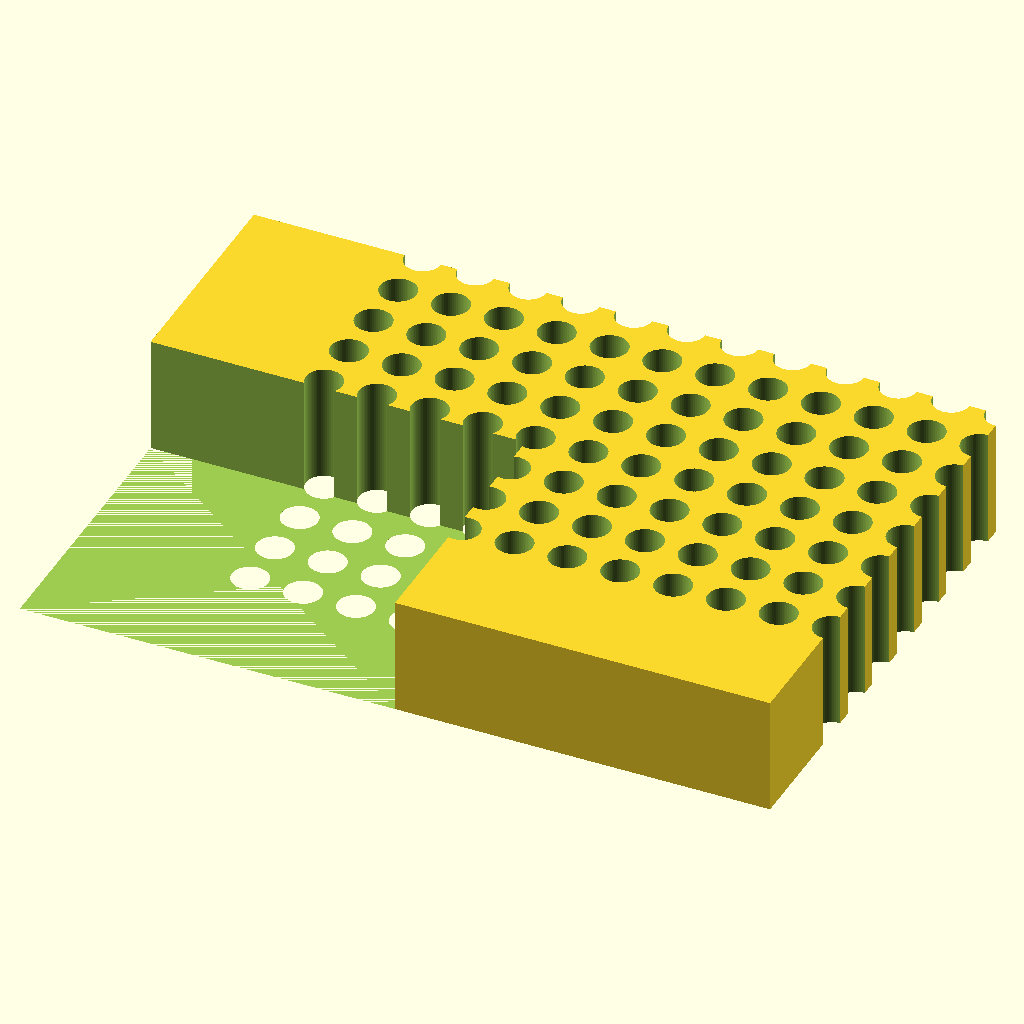
Cell 1 — every parameter at its default value.
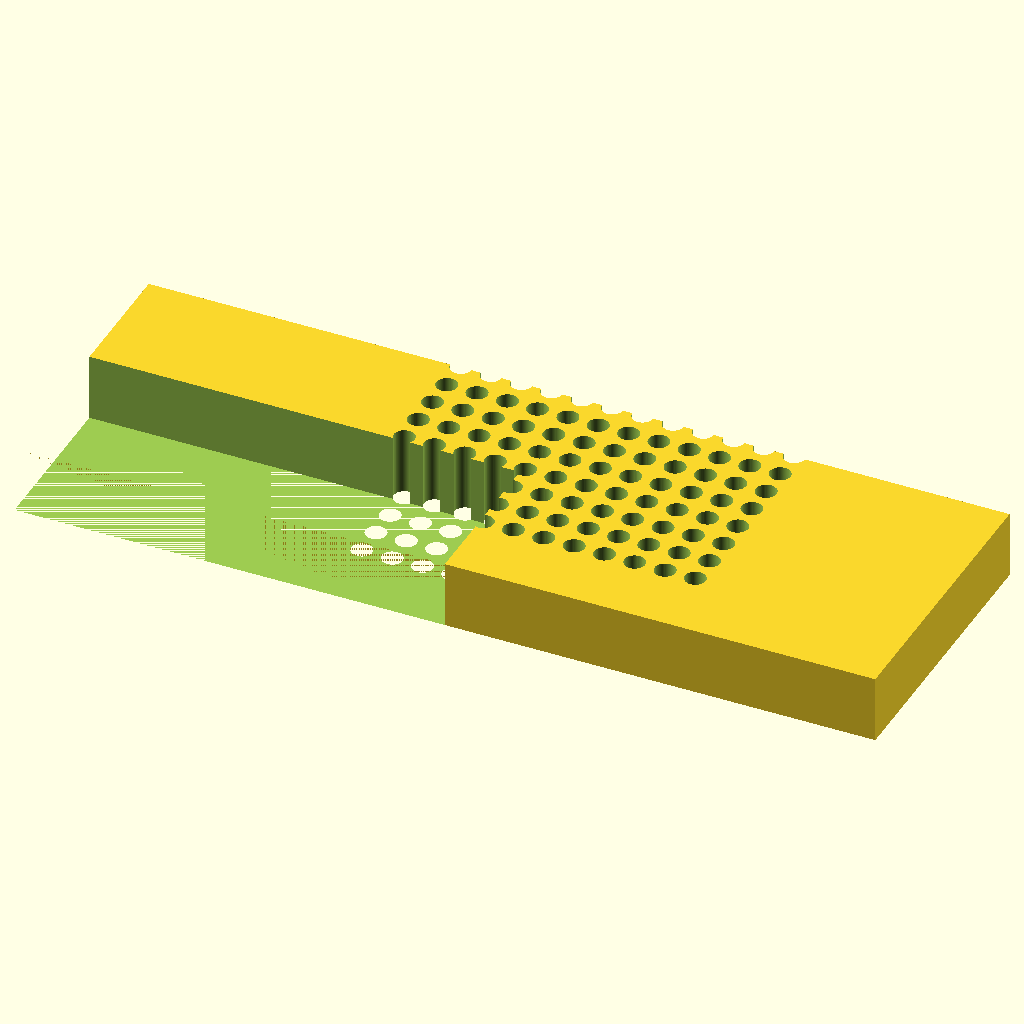
Cell 2: block_l = 255.52 (everything else at default).
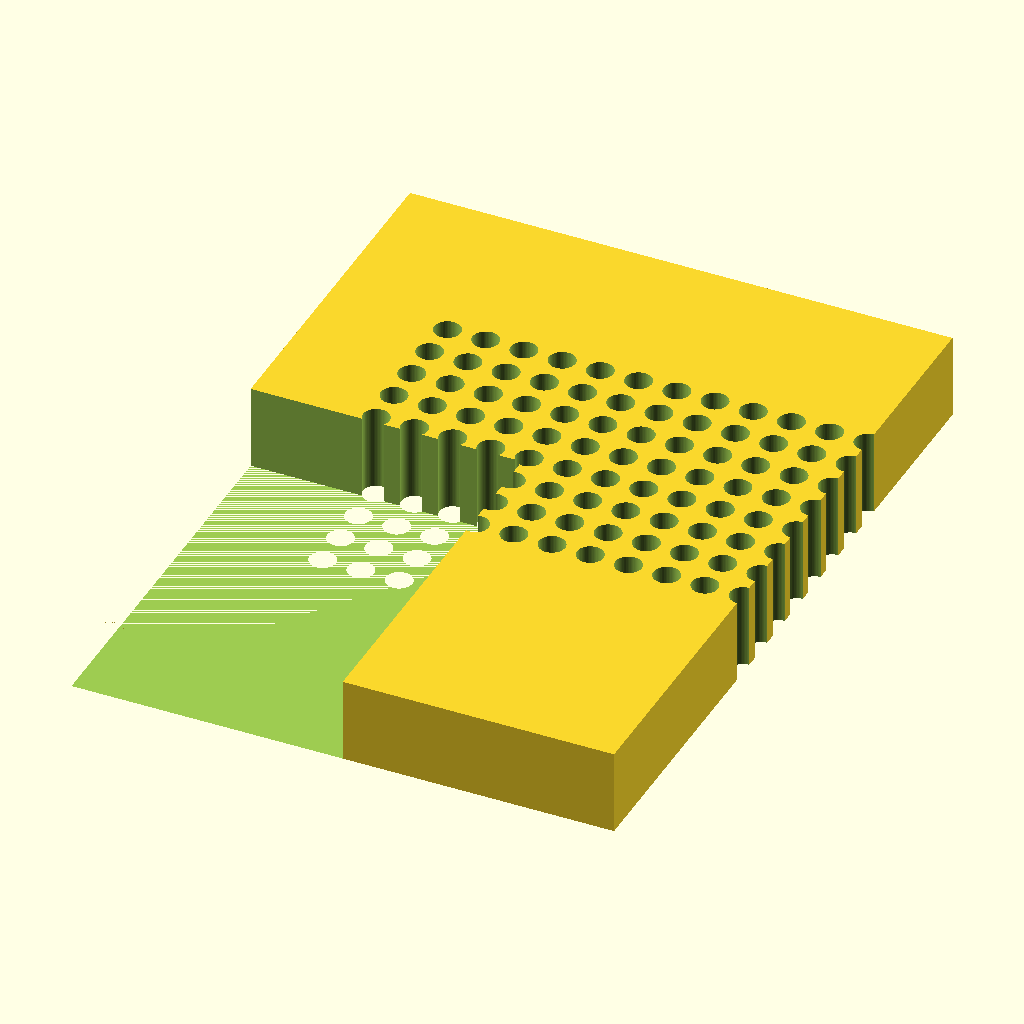
Cell 3 — block_w set to 170.96, the other parameters unchanged.
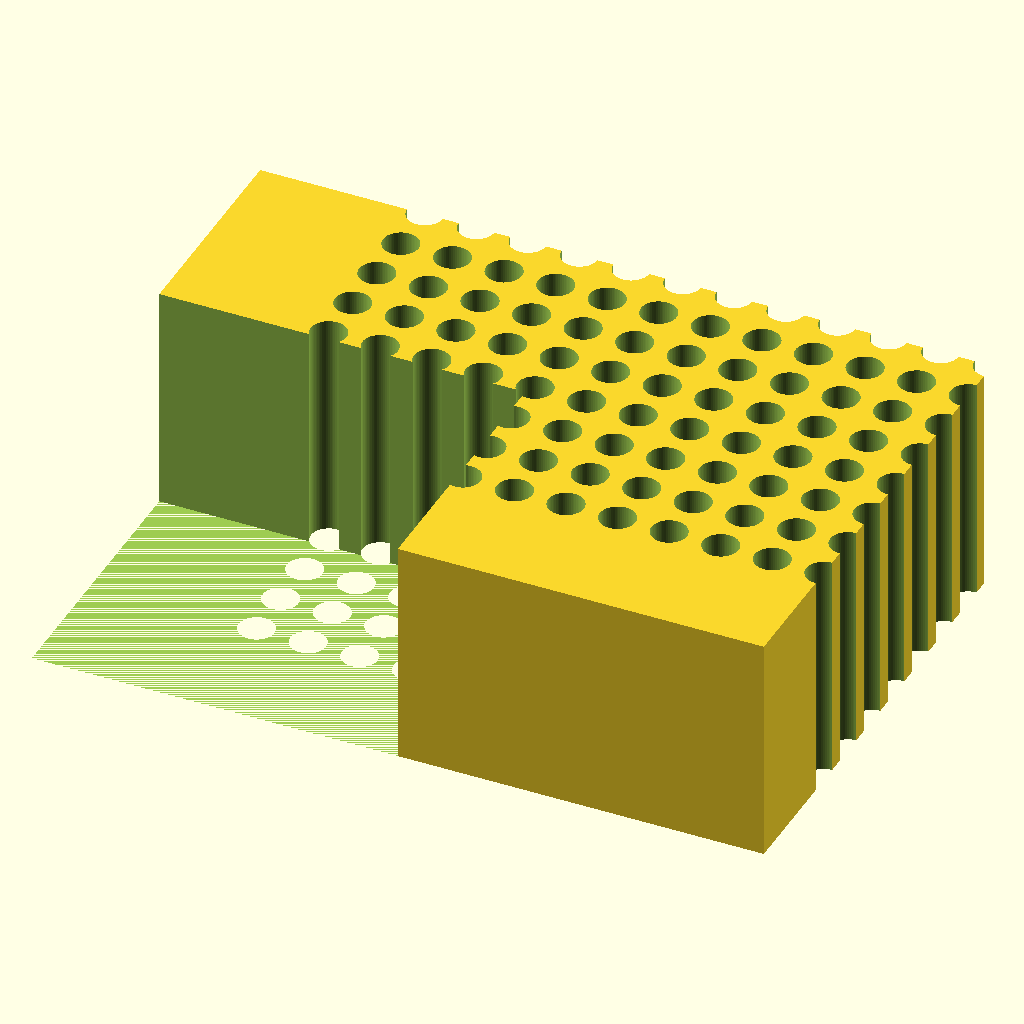
Cell 4: the same model with block_h = 40.
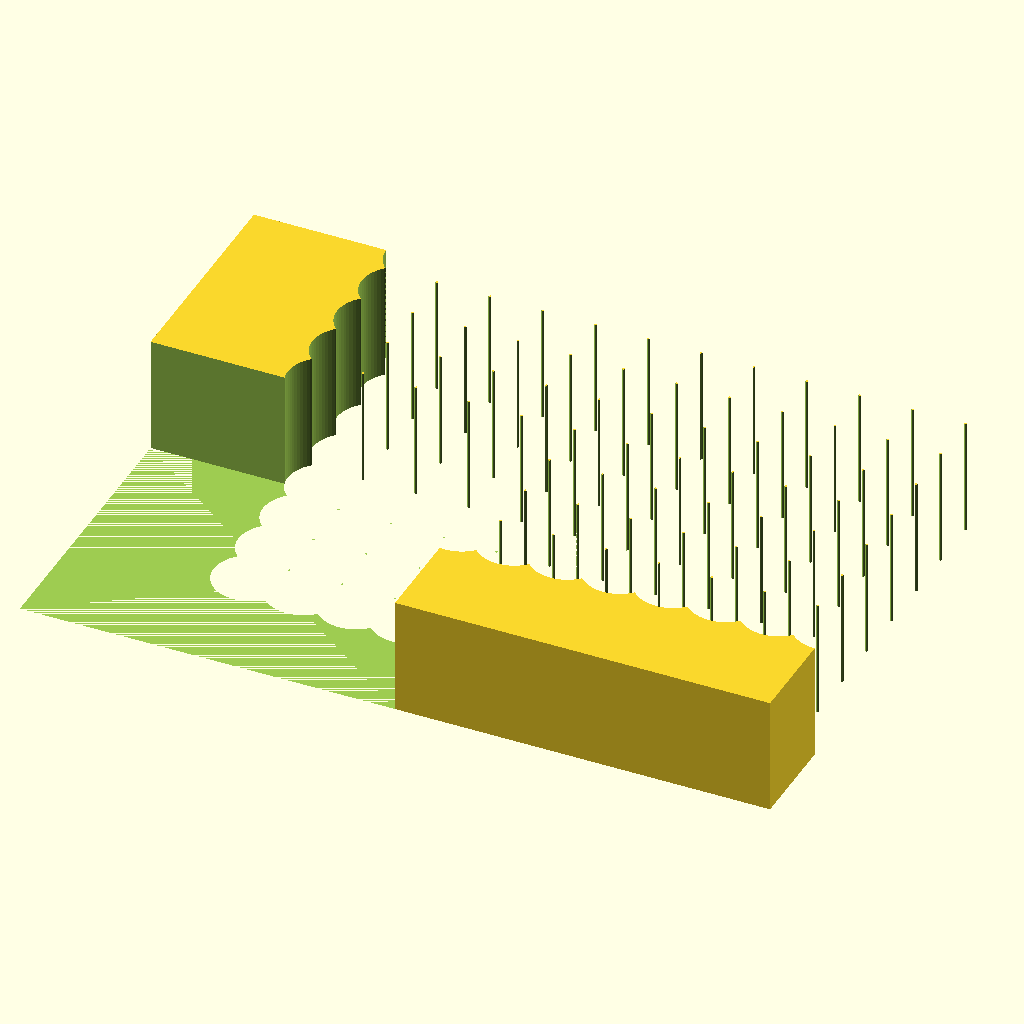
Cell 5 — hole_d set to 12.4, the other parameters unchanged.
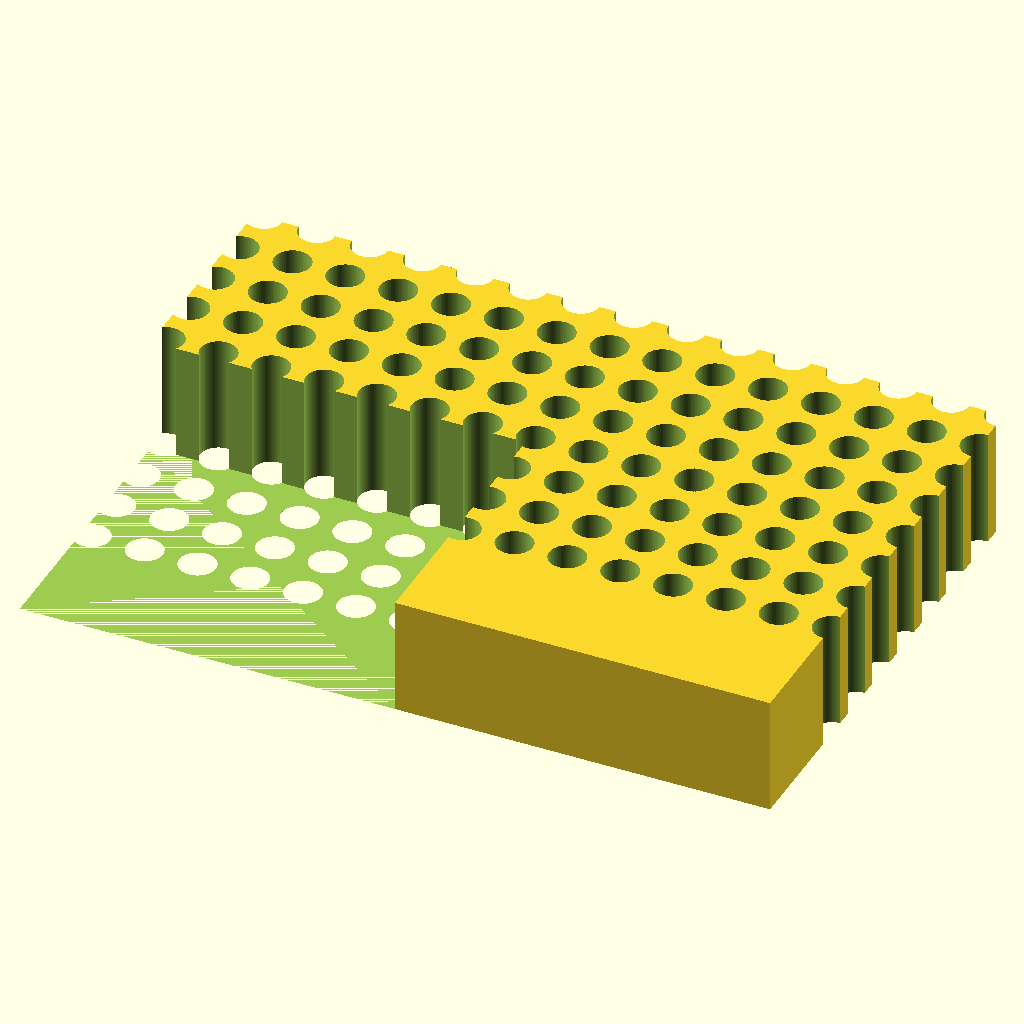
Cell 6 — hole_nx set to 24, the other parameters unchanged.
The same orthographic view direction (rotation 55°, 0°, 25°; colour scheme Cornfield) for every cell, with the view re-fitted per cell, so scale and position can differ between cells.
The OpenSCAD source (bench/results/gpu-v8-g1/code/scadcoder-v8/pcr_tube_rack_sbs_s7_a2.scad):
// 96-well PCR tube rack (0.2 mL) - microplate footprint
// Print orientation: flat on bed, z = 0 up to block_top

// ---------- Block ----------
block_l = 127.76;   // length along X (mm)
block_w = 85.48;    // width along Y (mm)
block_h = 20;       // height along Z (mm)

// ---------- Holes ----------
hole_d     = 6.2;   // through-hole diameter (mm)
hole_nx    = 12;    // columns along X
hole_ny    = 8;     // rows along Y
hole_pitch = 9.0;   // centre-to-centre spacing (mm)
hole_a1_x  = 14.38; // first hole offset from left edge (mm)
hole_a1_y  = 11.24; // first hole offset from back edge (mm)

// ---------- Chamfer ----------
chamf = 5;          // 45-degree chamfer leg length (mm) at A1 corner

// ---------- Misc ----------
eps   = 0.5;        // cutter overshoot past faces (mm)
$fn   = 64;         // circle resolution

difference() {
    // Main block, centred in X/Y, resting on z = 0
    translate([-block_l/2, -block_w/2, 0])
        cube([block_l, block_w, block_h]);

    // 96 vertical through-holes
    for (i = [0 : hole_nx - 1])
        for (j = [0 : hole_ny - 1])
            translate([hole_a1_x + i*hole_pitch - (hole_nx - 1)*hole_pitch/2,
                       hole_a1_y + j*hole_pitch - (hole_ny - 1)*hole_pitch/2,
                       -eps])
                cylinder(d = hole_d, h = block_h + 2*eps);

    // 45-degree chamfer at A1 corner (vertical edge), orientation mark
    translate([-block_l/2 - 0.01, -block_w/2 - 0.01, 0])
        linear_extrude(height = block_h + 0.01)
            polygon([
                [0, 0],
                [block_l/2 + 0.01, 0],
                [block_l/2 + 0.01, block_w/2 + chamf],
                [0, block_w/2 + chamf]
            ]);
}
Customizer parameters (derived from the source; name, type, default, range or options):
block_l: number, default 127.76
block_w: number, default 85.48
block_h: number, default 20
hole_d: number, default 6.2
hole_nx: number, default 12
hole_ny: number, default 8
hole_pitch: number, default 9
hole_a1_x: number, default 14.38
hole_a1_y: number, default 11.24
chamf: number, default 5
eps: number, default 0.5
